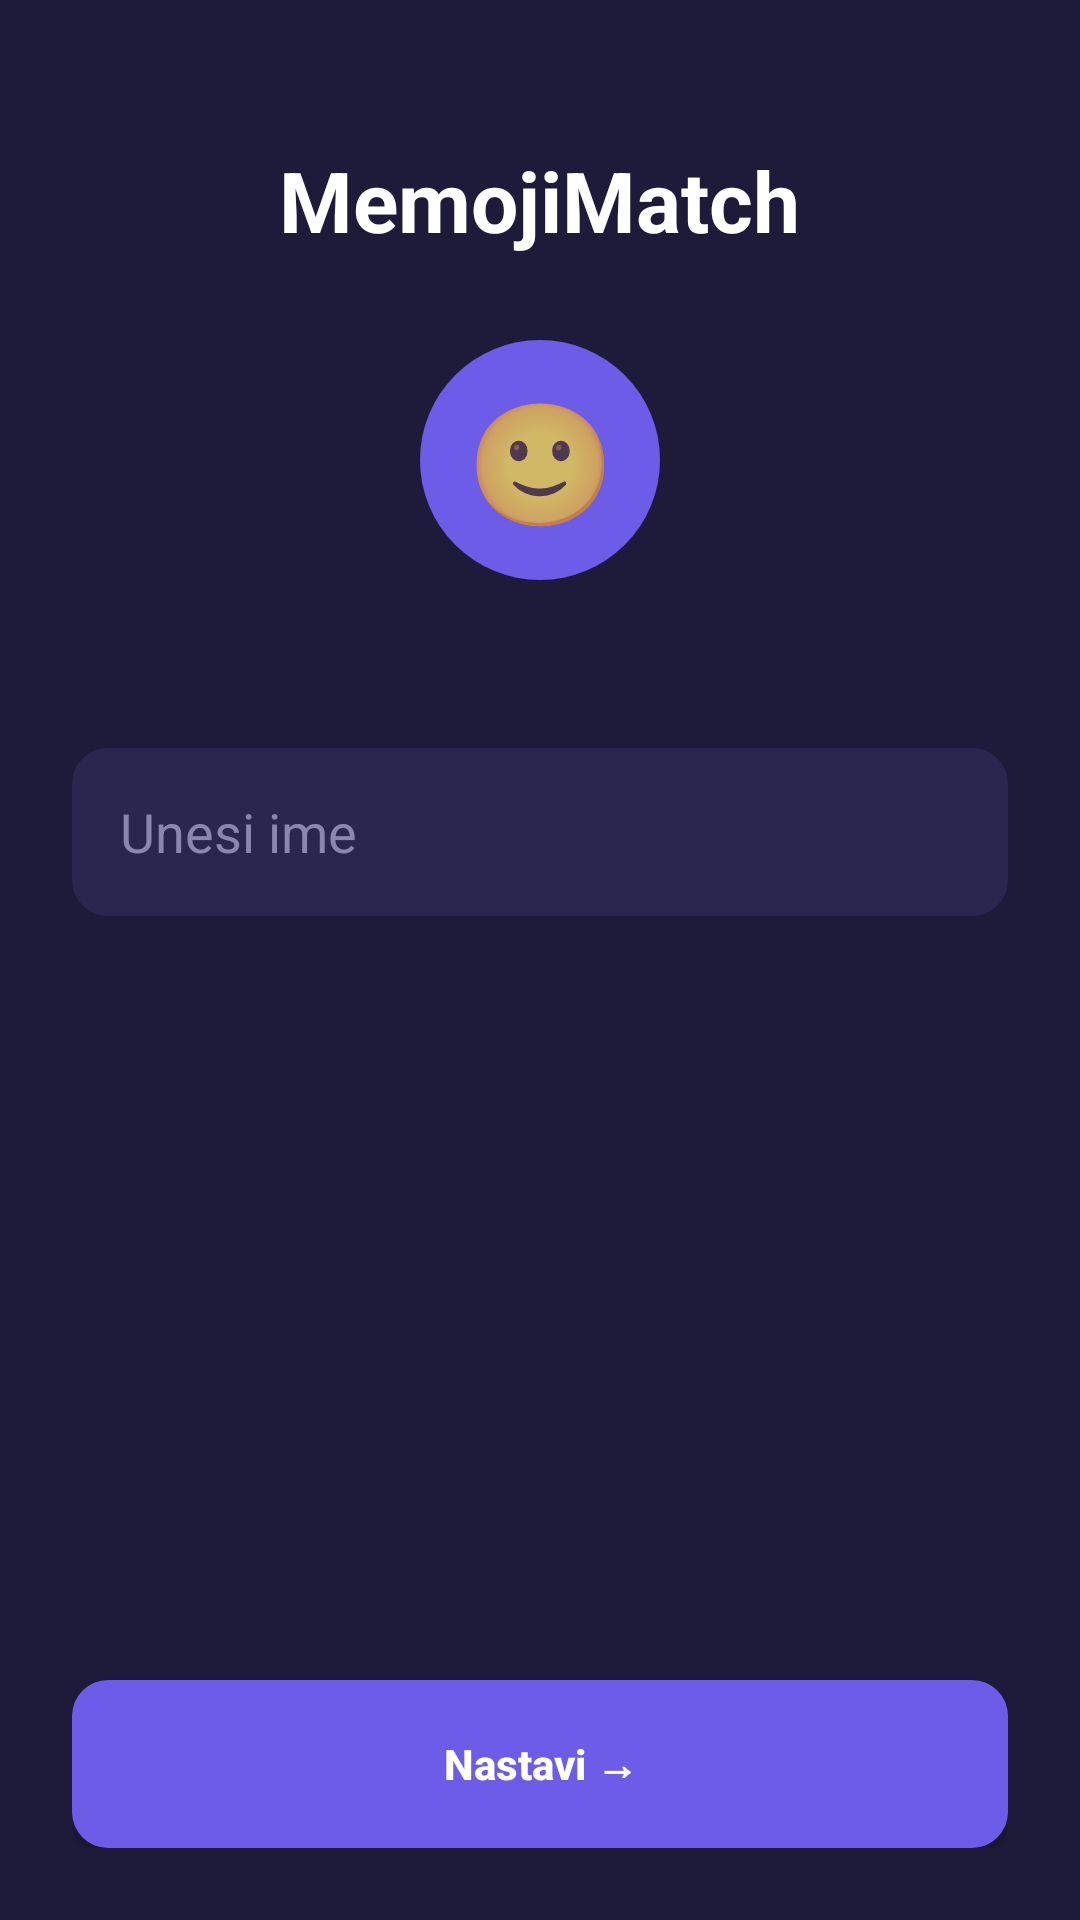

Layout XML and referenced resources for this Android screen:
<!-- AndroidManifest.xml: application theme Theme.MemojiMatch -->
<!-- res/layout/fragment_profile.xml -->
<?xml version="1.0" encoding="utf-8"?>
<LinearLayout xmlns:android="http://schemas.android.com/apk/res/android"
    android:layout_width="match_parent"
    android:layout_height="match_parent"
    android:background="@color/bg"
    android:orientation="vertical"
    android:padding="24dp"
    android:gravity="center_horizontal">

    <TextView
        android:layout_width="wrap_content"
        android:layout_height="wrap_content"
        android:layout_marginTop="24dp"
        android:text="@string/profile_title"
        android:textColor="#FFFFFF"
        android:textSize="28sp"
        android:textStyle="bold" />

    <TextView
        android:id="@+id/selectedAvatarPreview"
        android:layout_width="80dp"
        android:layout_height="80dp"
        android:layout_marginTop="28dp"
        android:background="@drawable/bg_circle"
        android:gravity="center"
        android:text="@string/profile_avatar_default"
        android:textSize="40sp" />

    <androidx.recyclerview.widget.RecyclerView
        android:id="@+id/avatarRecyclerView"
        android:layout_width="match_parent"
        android:layout_height="wrap_content"
        android:layout_marginTop="28dp" />

    <EditText
        android:id="@+id/usernameInput"
        android:layout_width="match_parent"
        android:layout_height="56dp"
        android:layout_marginTop="28dp"
        android:background="@drawable/bg_input"
        android:hint="@string/profile_hint_username"
        android:textColorHint="@color/hint"
        android:textColor="#FFFFFF"
        android:paddingHorizontal="16dp"
        android:inputType="text"
        android:maxLines="1"
        android:autofillHints="username" />

    <View
        android:layout_width="match_parent"
        android:layout_height="0dp"
        android:layout_weight="1" />

    <Button
        android:id="@+id/continueButton"
        android:layout_width="match_parent"
        android:layout_height="56dp"
        android:background="@drawable/bg_button"
        android:text="@string/profile_btn_continue"
        android:textColor="#FFFFFF"
        android:textAllCaps="false"
        android:textStyle="bold" />
</LinearLayout>
<!-- resources referenced by this layout -->
<resources>
  <color name="bg">#1E1B3A</color>
  <color name="hint">#8B86B0</color>
  <!-- drawable bg_button (drawable) -->
  <?xml version="1.0" encoding="utf-8"?>
  <shape xmlns:android="http://schemas.android.com/apk/res/android"
      android:shape="rectangle">
      <solid android:color="@color/accent"/>
      <corners android:radius="12dp"/>
  </shape>
  <!-- drawable bg_circle (drawable) -->
  <?xml version="1.0" encoding="utf-8"?>
      <shape xmlns:android="http://schemas.android.com/apk/res/android"
          android:shape="oval">
          <solid android:color="@color/accent"/>
      </shape>
  <!-- drawable bg_input (drawable) -->
  <?xml version="1.0" encoding="utf-8"?>
  <shape xmlns:android="http://schemas.android.com/apk/res/android"
      android:shape="rectangle">
      <solid android:color="@color/surface"/>
      <corners android:radius="12dp"/>
  </shape>
  <string name="profile_avatar_default">🙂</string>
  <string name="profile_btn_continue">Nastavi →</string>
  <string name="profile_hint_username">Unesi ime</string>
  <string name="profile_title">MemojiMatch</string>
  <style name="Theme.MemojiMatch" parent="Theme.Design.NoActionBar">
          <item name="android:windowBackground">@null</item>
      </style>
  <color name="accent">#6C5CE7</color>
  <color name="surface">#2A2650</color>
</resources>
